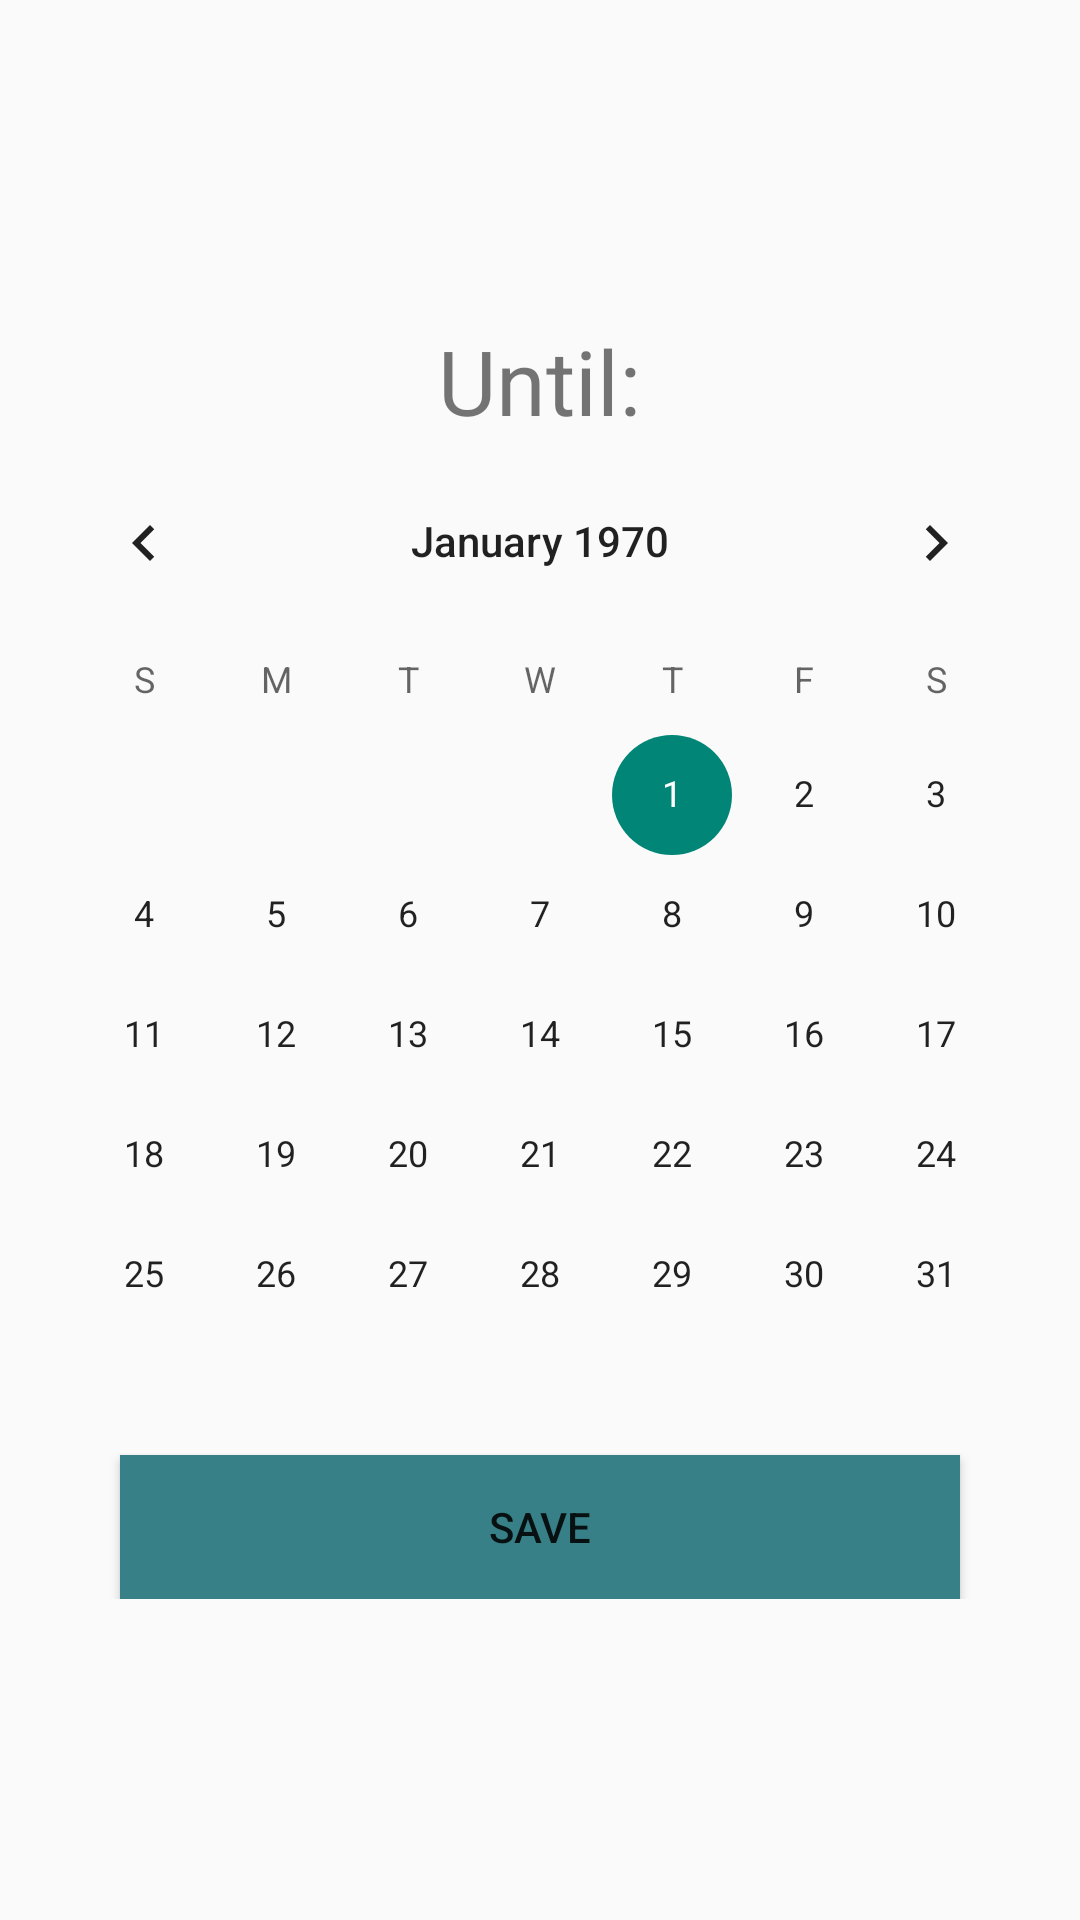

Here is an Android app screen rendered from its layout file. Give the layout XML and the strings, colors and styles it references.
<!-- AndroidManifest.xml: application theme Theme.ScheduleIn20 -->
<!-- res/layout/fragment_repeat_event_until_dialog.xml -->
<?xml version="1.0" encoding="utf-8"?>
<FrameLayout xmlns:android="http://schemas.android.com/apk/res/android"
    xmlns:tools="http://schemas.android.com/tools"
    android:layout_width="match_parent"
    android:layout_height="match_parent"
    tools:context=".fragments.RepeatEventUntilDialogFragment">

    <LinearLayout
        android:id="@+id/REUDialogFragmentMainLayout"
        android:layout_width="wrap_content"
        android:layout_height="wrap_content"
        android:layout_gravity="center"
        android:gravity="center"
        android:orientation="vertical">

        <TextView
            android:layout_width="wrap_content"
            android:layout_height="wrap_content"
            android:text="Until:"
            android:textSize="30sp">
        </TextView>


        <CalendarView
            android:id="@+id/REUDialogFragmentCalView"
            android:layout_width="wrap_content"
            android:layout_height="wrap_content" />

        <Button
            android:id="@+id/REUDialogFragmentBt"
            android:layout_width="280dp"
            android:layout_height="wrap_content"
            android:background="@color/primary"
            android:text="Save" />

    </LinearLayout>

</FrameLayout>
<!-- resources referenced by this layout -->
<resources>
  <color name="primary">#388087</color>
  <style name="Theme.ScheduleIn20" parent="Theme.AppCompat.DayNight.NoActionBar">
      
          <item name="colorPrimary">@color/primary</item>
          <item name="colorPrimaryVariant">@color/primary</item>
          <item name="colorOnPrimary">@color/white</item>
          
          <item name="colorSecondary">@color/teal_200</item>
          <item name="colorSecondaryVariant">@color/teal_700</item>
          <item name="colorOnSecondary">@color/black</item>
          
          <item name="android:statusBarColor" tools:targetApi="l">?attr/colorPrimaryVariant</item>
          
          
  
  
          
          <item name="android:windowContentTransitions">true</item>
      </style>
  <color name="white">#FFFFFFFF</color>
  <color name="teal_200">#FF03DAC5</color>
  <color name="teal_700">#FF018786</color>
  <color name="black">#FF000000</color>
</resources>
